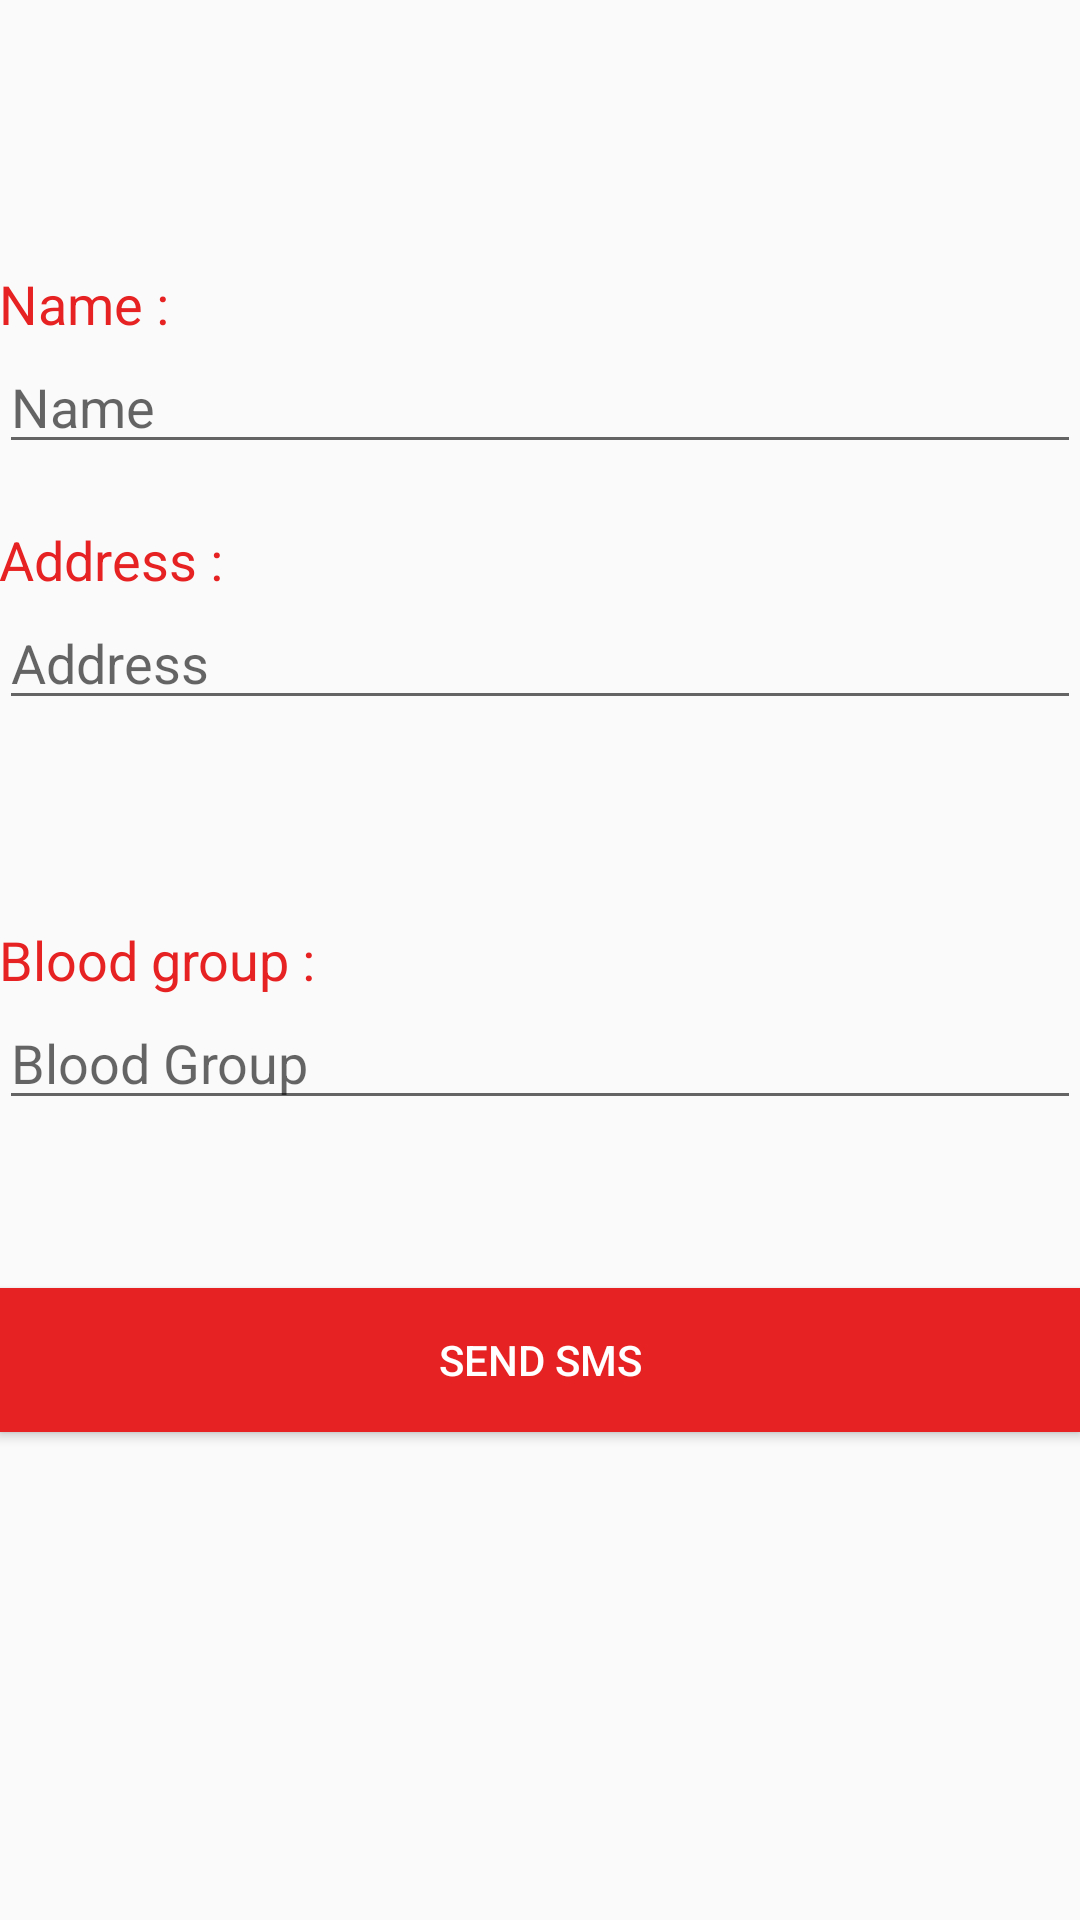

Android layout source for this screen:
<!-- AndroidManifest.xml: application theme AppTheme -->
<!-- res/layout/activity_offline.xml -->
<?xml version="1.0" encoding="utf-8"?>
<RelativeLayout xmlns:android="http://schemas.android.com/apk/res/android"
    xmlns:tools="http://schemas.android.com/tools"
    android:layout_width="match_parent"
    android:layout_height="match_parent"
    android:paddingBottom="@dimen/activity_vertical_margin"
    android:paddingLeft="@dimen/activity_horizontal_margin"
    android:paddingRight="@dimen/activity_horizontal_margin"
    android:paddingTop="@dimen/activity_vertical_margin"
    tools:context="com.apex.bloodstory.offline">

    <TextView
        android:layout_width="wrap_content"
        android:layout_height="wrap_content"
        android:textAppearance="?android:attr/textAppearanceMedium"
        android:text="Name :"
        android:id="@+id/textView6"
        android:layout_marginTop="89dp"
        android:layout_alignParentTop="true"
        android:layout_alignParentStart="true"
        android:textColor="#e72222" />

    <TextView
        android:layout_width="wrap_content"
        android:layout_height="wrap_content"
        android:textAppearance="?android:attr/textAppearanceMedium"
        android:text="Address :"
        android:id="@+id/textView40"
        android:layout_marginTop="61dp"
        android:layout_below="@+id/textView6"
        android:layout_alignParentStart="true"
        android:textColor="#e72222" />

    <TextView
        android:layout_width="wrap_content"
        android:layout_height="wrap_content"
        android:textAppearance="?android:attr/textAppearanceMedium"
        android:text="Blood group :"
        android:id="@+id/textView49"
        android:layout_centerVertical="true"
        android:layout_alignParentStart="true"
        android:textColor="#e72222" />

    <EditText
        android:layout_width="wrap_content"
        android:layout_height="wrap_content"
        android:id="@+id/editText17"
        android:layout_below="@+id/textView6"
        android:layout_alignParentStart="true"
        android:layout_alignParentEnd="true"
        android:hint="Name"
        android:textColor="#e72222" />

    <EditText
        android:layout_width="wrap_content"
        android:layout_height="wrap_content"
        android:inputType="textPersonName"
        android:ems="10"
        android:id="@+id/editText18"
        android:layout_below="@+id/textView40"
        android:layout_alignParentStart="true"
        android:layout_alignParentEnd="true"
        android:hint="Address"
        android:textColor="#e72222" />

    <EditText
        android:layout_width="wrap_content"
        android:layout_height="wrap_content"
        android:inputType="textPersonName"
        android:ems="10"
        android:id="@+id/editText19"
        android:layout_below="@+id/textView49"
        android:layout_alignParentStart="true"
        android:layout_alignParentEnd="true"
        android:hint="Blood Group"
        android:textColor="#e72222" />

    <Button
        android:layout_width="wrap_content"
        android:layout_height="wrap_content"
        android:text="Send SmS"
        android:id="@+id/button19"
        android:layout_below="@+id/editText19"
        android:layout_alignParentStart="true"
        android:layout_marginTop="56dp"
        android:layout_alignParentEnd="true"
        android:textColor="#ffffff"
        android:background="#e72222" />
</RelativeLayout>
<!-- resources referenced by this layout -->
<resources>
  <style name="AppTheme" parent="Theme.AppCompat.Light.NoActionBar">
          
          <item name="colorPrimary">@color/colorPrimary</item>
          <item name="colorPrimaryDark">@color/colorTitle</item>
          <item name="colorAccent">@color/colorAccent</item>
      </style>
  <color name="colorPrimary">#3F51B5</color>
  <color name="colorTitle">#FF8E0808</color>
  <color name="colorAccent">#ffffff</color>
</resources>
